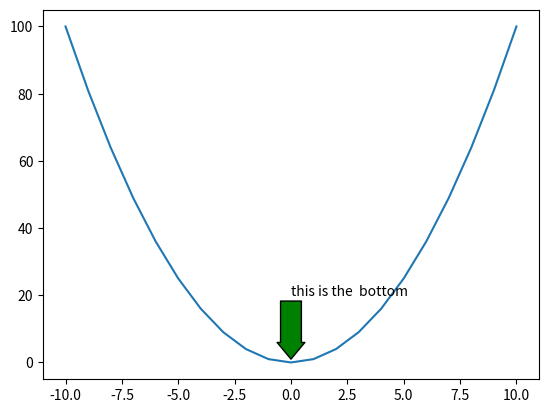

Write Python code to recreate this figure.
#!/bin/env  python
# coding=utf-8
import matplotlib.pyplot as plt
import numpy as np

x = np.arange(-10, 11)

plt.plot(x, x * x)

# 添加注释
plt.annotate('this is the  bottom', xy=(0, 1), xytext=(0, 20),
             arrowprops=dict(facecolor='g', frac=0.2, headwidth=20, width=15))

plt.show()
